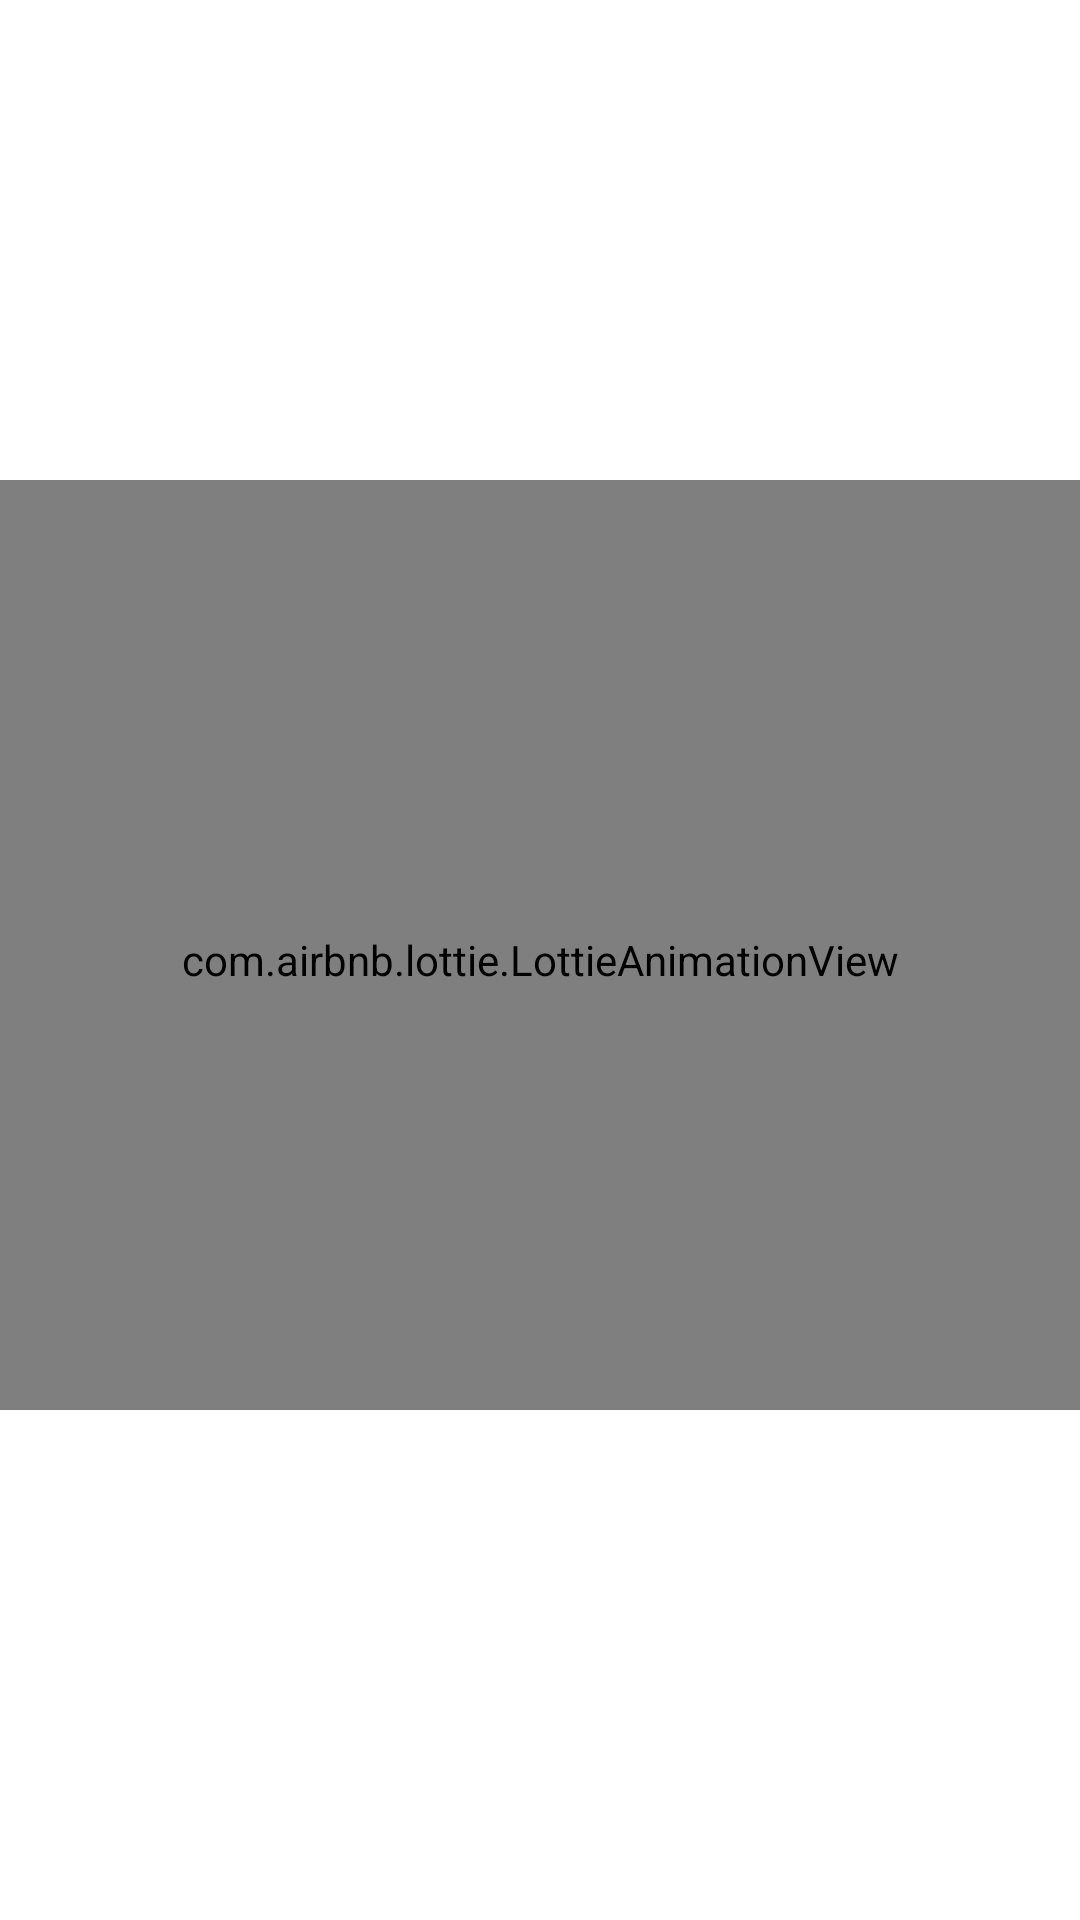

Reconstruct the res/layout file that produces this screen, plus the resources it refers to.
<!-- AndroidManifest.xml: application theme AppTheme -->
<!-- res/layout/dialog_correct.xml -->
<?xml version="1.0" encoding="utf-8"?>
<androidx.constraintlayout.widget.ConstraintLayout xmlns:android="http://schemas.android.com/apk/res/android"
    xmlns:app="http://schemas.android.com/apk/res-auto"
    android:layout_width="match_parent"
    android:layout_height="match_parent">

    <androidx.constraintlayout.widget.ConstraintLayout
        android:id="@+id/constraintLayout"
        android:layout_width="0dp"
        android:layout_height="wrap_content"
        android:background="@drawable/rectangle_white"
        app:layout_constraintBottom_toBottomOf="parent"
        app:layout_constraintEnd_toEndOf="parent"
        app:layout_constraintStart_toStartOf="parent"
        app:layout_constraintTop_toTopOf="parent"
        app:layout_constraintWidth_percent=".8">

        <TextView
            android:id="@+id/tv_message"
            android:layout_width="0dp"
            android:layout_height="wrap_content"
            android:layout_marginStart="24dp"
            android:layout_marginTop="56dp"
            android:layout_marginEnd="24dp"
            android:gravity="center"
            android:text="Congratulations, you got it, the answer is xxx"
            android:textColor="@android:color/black"
            android:textSize="18dp"
            app:layout_constraintEnd_toEndOf="parent"
            app:layout_constraintStart_toStartOf="parent"
            app:layout_constraintTop_toTopOf="parent" />

        <com.google.android.material.button.MaterialButton
            android:id="@+id/btn_next"
            android:layout_width="wrap_content"
            android:layout_height="wrap_content"
            android:layout_marginTop="16dp"
            android:layout_marginBottom="16dp"
            android:text="Next stage"
            android:textSize="14dp"
            app:cornerRadius="20dp"
            app:layout_constraintBottom_toBottomOf="parent"
            app:layout_constraintEnd_toEndOf="parent"
            app:layout_constraintStart_toStartOf="parent"
            app:layout_constraintTop_toBottomOf="@+id/tv_message" />

    </androidx.constraintlayout.widget.ConstraintLayout>

    <com.airbnb.lottie.LottieAnimationView
        android:id="@+id/view_anim"
        android:layout_width="match_parent"
        android:layout_height="240dp"
        android:layout_marginBottom="80dp"
        app:layout_constraintTop_toTopOf="@+id/constraintLayout"
        app:layout_constraintEnd_toEndOf="@+id/constraintLayout"
        app:layout_constraintStart_toStartOf="@+id/constraintLayout"
        app:layout_constraintBottom_toBottomOf="@+id/constraintLayout"
        app:lottie_autoPlay="true"
        app:lottie_rawRes="@raw/gratulations" />

    <com.airbnb.lottie.LottieAnimationView
        android:layout_width="match_parent"
        android:layout_height="300dp"
        app:layout_constraintBottom_toBottomOf="@+id/constraintLayout"
        app:layout_constraintEnd_toEndOf="@+id/constraintLayout"
        app:layout_constraintStart_toStartOf="@+id/constraintLayout"
        app:layout_constraintTop_toTopOf="@+id/constraintLayout"
        app:lottie_autoPlay="true"
        app:lottie_loop="true"
        app:lottie_rawRes="@raw/confetti_cannons" />
</androidx.constraintlayout.widget.ConstraintLayout>
<!-- resources referenced by this layout -->
<resources>
  <style name="AppTheme" parent="Theme.MaterialComponents.Light.NoActionBar">
          
          <item name="colorPrimary">@color/colorPrimary</item>
          <item name="colorPrimaryDark">@color/colorPrimaryDark</item>
          <item name="colorAccent">@color/colorAccent</item>
      </style>
  <color name="colorPrimary">#2196F3</color>
  <color name="colorPrimaryDark">#1976D2</color>
  <color name="colorAccent">#FF5252</color>
</resources>
